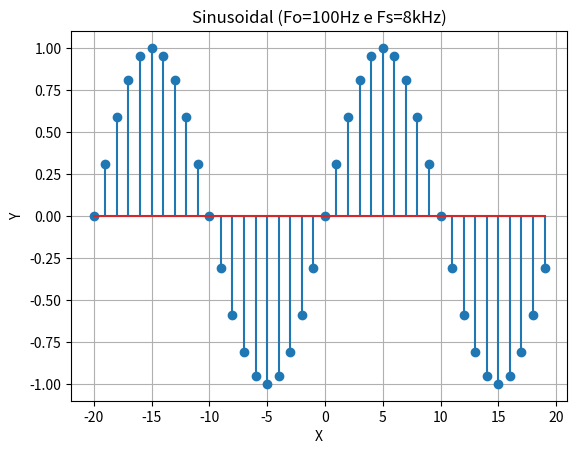

Here is the Python script that generated this plot:
import numpy as np
import matplotlib.pyplot as plt
plt.close('all')

n = np.arange(-20, 20, 1)
f = 400
Fs = 8000
Ts = 1/Fs

s = np.sin(2*np.pi*n*(f/Fs))

plt.stem(n,s)
plt.title('Sinusoidal (Fo=100Hz e Fs=8kHz)')
plt.xlabel('X')
plt.ylabel('Y')
plt.grid(True)

with open("senoidal.pcm", "wb") as new_file:
    for x in s:
        new_file.write(x)
new_file.close()
